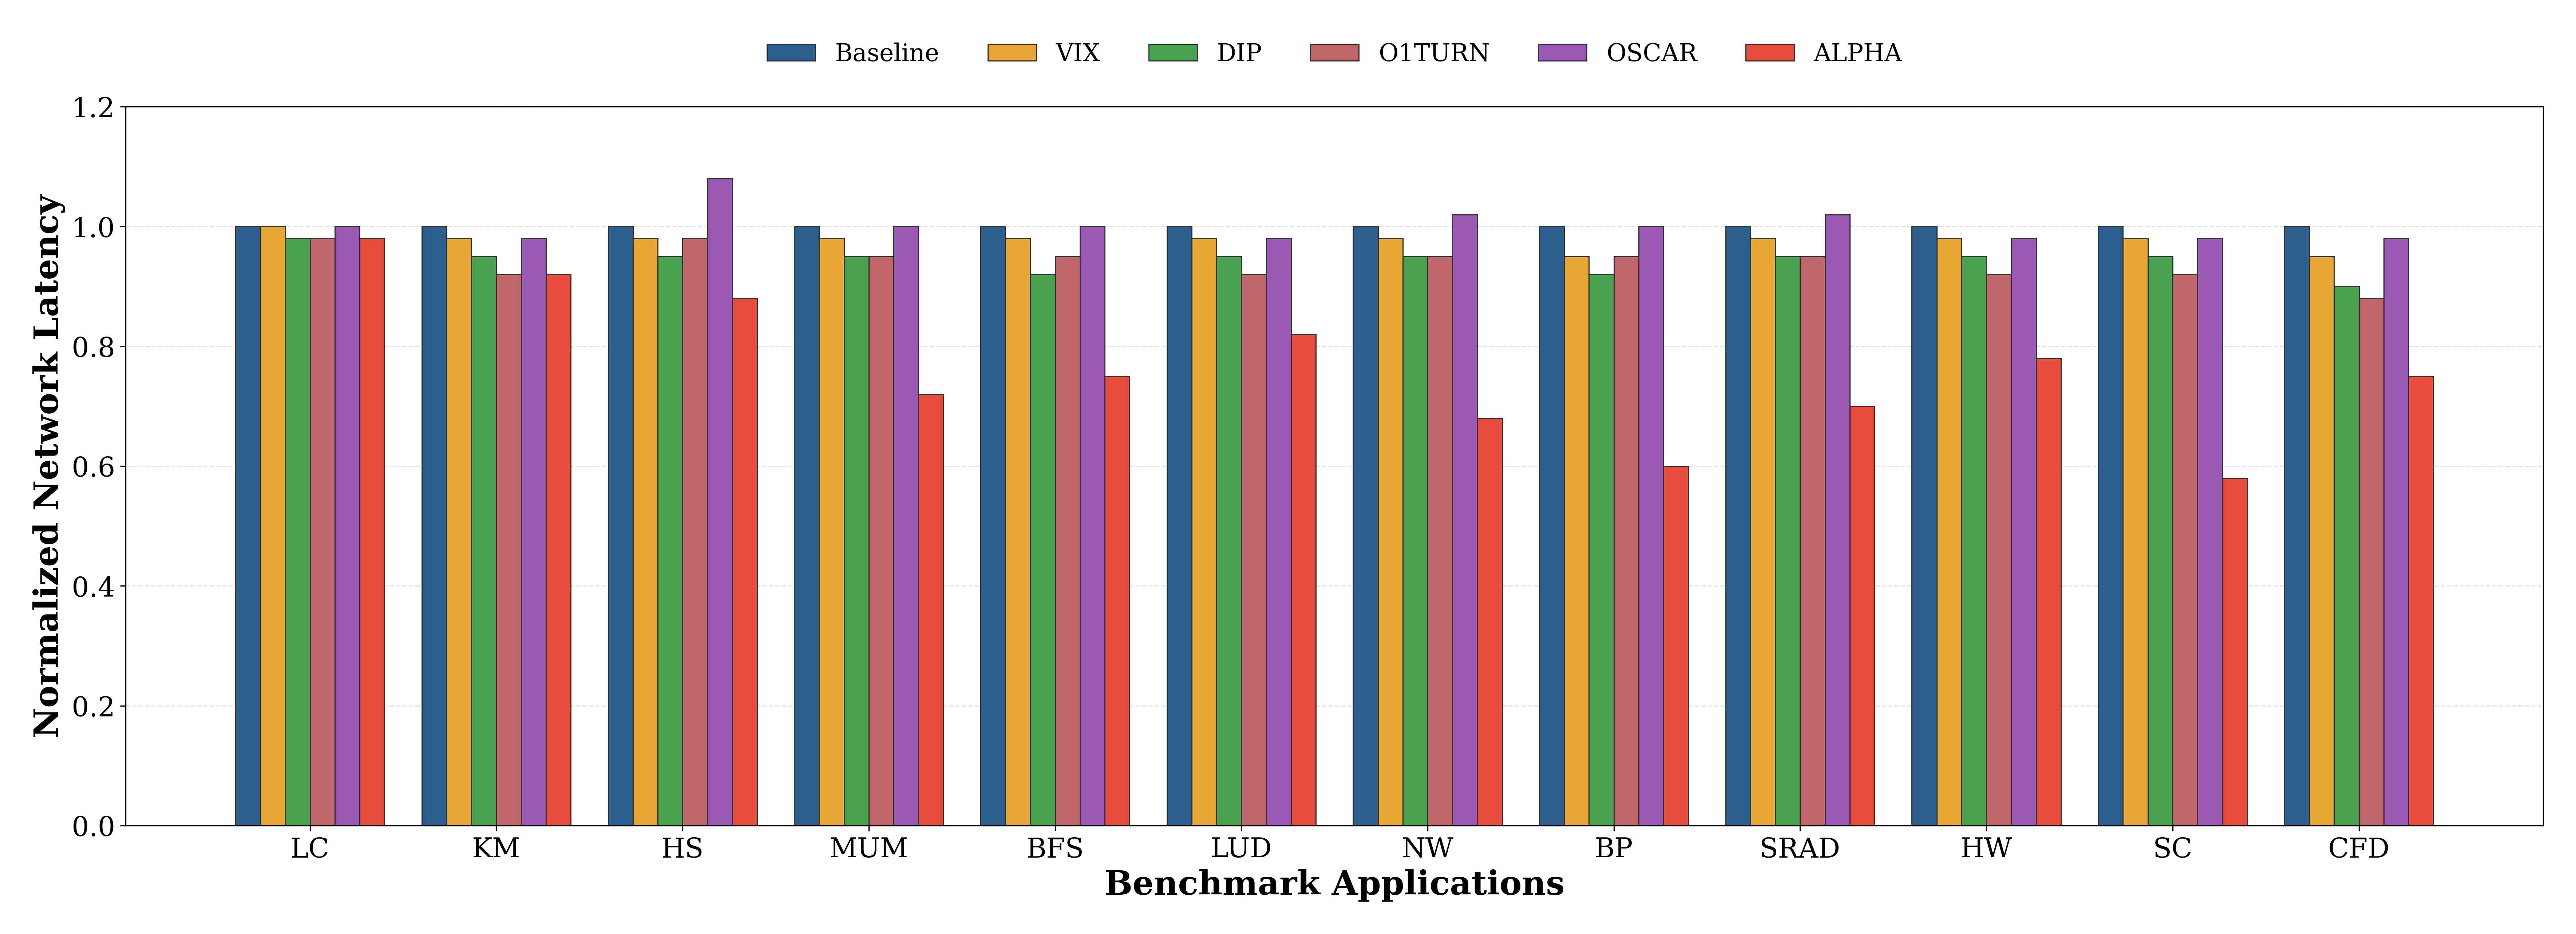

The data file committed next to this chart (first rows):
Benchmark, Baseline, VIX, DIP, O1TURN, OSCAR, ALPHA
LC, 1.00, 1.00, 0.98, 0.98, 1.00, 0.98
KM, 1.00, 0.98, 0.95, 0.92, 0.98, 0.92
HS, 1.00, 0.98, 0.95, 0.98, 1.08, 0.88
MUM, 1.00, 0.98, 0.95, 0.95, 1.00, 0.72
BFS, 1.00, 0.98, 0.92, 0.95, 1.00, 0.75
LUD, 1.00, 0.98, 0.95, 0.92, 0.98, 0.82
NW, 1.00, 0.98, 0.95, 0.95, 1.02, 0.68
BP, 1.00, 0.95, 0.92, 0.95, 1.00, 0.60
SRAD, 1.00, 0.98, 0.95, 0.95, 1.02, 0.70
HW, 1.00, 0.98, 0.95, 0.92, 0.98, 0.78
SC, 1.00, 0.98, 0.95, 0.92, 0.98, 0.58
CFD, 1.00, 0.95, 0.90, 0.88, 0.98, 0.75
